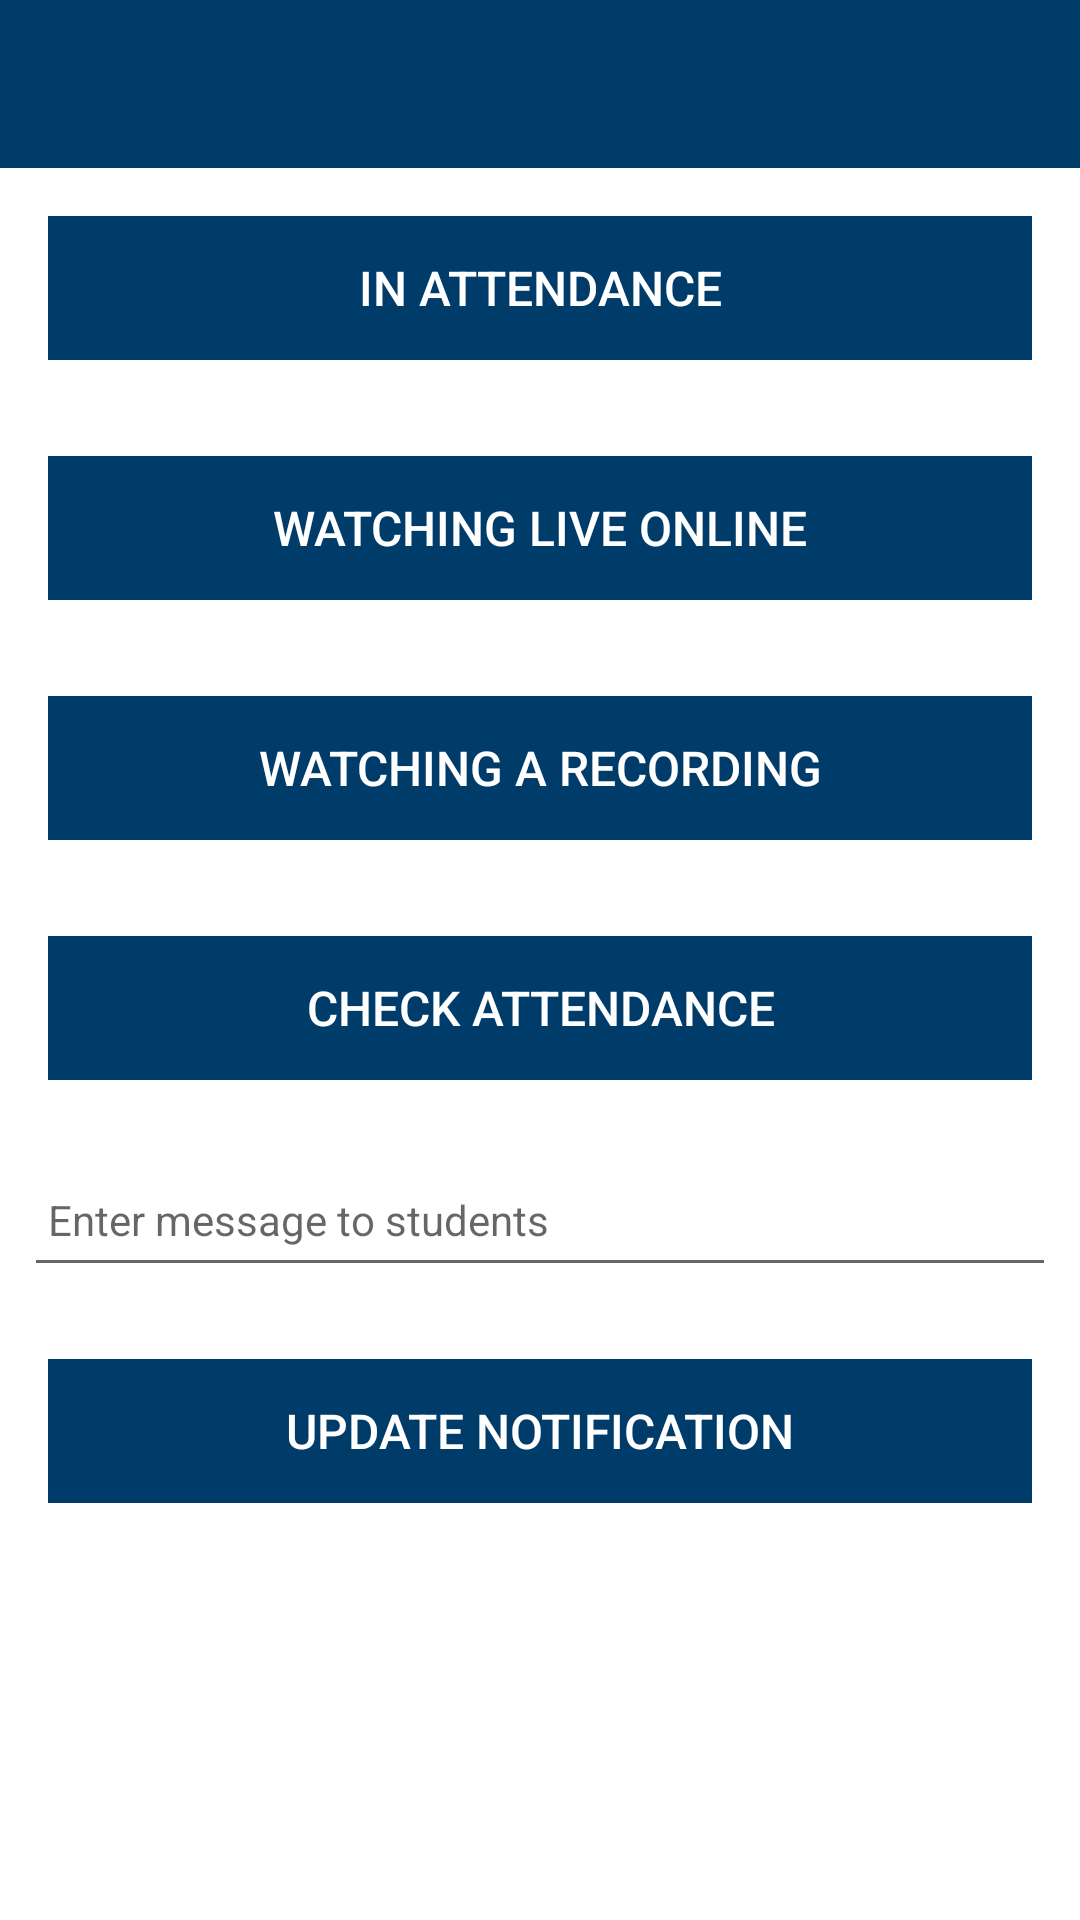

Reconstruct the res/layout file that produces this screen, plus the resources it refers to.
<!-- AndroidManifest.xml: application theme Theme.ClassAttendanceApp -->
<!-- res/layout/fragment_lecture.xml -->
<?xml version="1.0" encoding="utf-8"?>
<layout
    xmlns:android="http://schemas.android.com/apk/res/android"
    xmlns:app="http://schemas.android.com/apk/res-auto">

    <data>
        <variable
            name="lecturevm"
            type="ie.wit.classattendanceapp.ui.lecture.LectureViewModel" />
    </data>

<androidx.constraintlayout.widget.ConstraintLayout
    xmlns:tools="http://schemas.android.com/tools"
    android:layout_width="match_parent"
    android:layout_height="match_parent"
    tools:context=".ui.lecture.LectureFragment">

<RelativeLayout
    android:layout_width="match_parent"
    android:layout_height="wrap_content"
    app:layout_constraintBottom_toBottomOf="parent"
    app:layout_constraintTop_toTopOf="parent">

    <com.google.android.material.appbar.AppBarLayout
        android:id="@+id/appBarLayout"
        android:layout_width="match_parent"
        android:layout_height="wrap_content"
        android:background="@color/uccBlue"
        android:fitsSystemWindows="true"
        app:elevation="0dip"
        app:theme="@style/ThemeOverlay.AppCompat.Dark.ActionBar">

        <androidx.appcompat.widget.Toolbar
            android:id="@+id/toolbarLecture"
            android:layout_width="match_parent"
            android:layout_height="wrap_content"
            app:titleTextColor="@color/uccYellow" />
    </com.google.android.material.appbar.AppBarLayout>

    <ScrollView
        android:layout_width="match_parent"
        android:layout_height="match_parent"
        android:layout_below="@id/appBarLayout"
        android:fillViewport="true">

        <LinearLayout
            android:layout_width="match_parent"
            android:layout_height="wrap_content"
            android:orientation="vertical">

            <Button
                android:id="@+id/btnSignInPerson"
                android:layout_width="match_parent"
                android:layout_height="wrap_content"
                android:layout_margin="16dp"
                android:background="@color/uccBlue"
                android:paddingTop="8dp"
                android:paddingBottom="8dp"
                android:stateListAnimator="@null"
                android:text="@string/button_signInPerson"
                android:textColor="@color/uccWhite"
                android:textSize="16sp" />
            <Button
                android:id="@+id/btnSignInLive"
                android:layout_width="match_parent"
                android:layout_height="wrap_content"
                android:layout_margin="16dp"
                android:background="@color/uccBlue"
                android:paddingTop="8dp"
                android:paddingBottom="8dp"
                android:stateListAnimator="@null"
                android:text="@string/button_signInLive"
                android:textColor="@color/uccWhite"
                android:textSize="16sp" />
            <Button
                android:id="@+id/btnSignInRecording"
                android:layout_width="match_parent"
                android:layout_height="wrap_content"
                android:layout_margin="16dp"
                android:background="@color/uccBlue"
                android:paddingTop="8dp"
                android:paddingBottom="8dp"
                android:stateListAnimator="@null"
                android:text="@string/button_signInRecording"
                android:textColor="@color/uccWhite"
                android:textSize="16sp" />
            <Button
                android:id="@+id/btnSeeAttendance"
                android:layout_width="match_parent"
                android:layout_height="wrap_content"
                android:layout_margin="16dp"
                android:background="@color/uccBlue"
                android:paddingTop="8dp"
                android:paddingBottom="8dp"
                android:stateListAnimator="@null"
                android:text="@string/button_seeAttendance"
                android:textColor="@color/uccWhite"
                android:textSize="16sp" />
            <EditText
                android:id="@+id/cancel_message"
                android:layout_width="match_parent"
                android:layout_height="45dp"
                android:layout_margin="8dp"
                android:autofillHints=""
                android:hint="@string/hint_cancelMessage"
                android:inputType="text"
                android:maxLength="25"
                android:maxLines="1"
                android:padding="8dp"
                android:textColor="@color/uccBlue"
                android:textSize="14sp" />
            <Button
                android:id="@+id/btnCancelLecture"
                android:layout_width="match_parent"
                android:layout_height="wrap_content"
                android:layout_margin="16dp"
                android:background="@color/uccBlue"
                android:paddingTop="8dp"
                android:paddingBottom="8dp"
                android:stateListAnimator="@null"
                android:text="@string/button_cancelLecture"
                android:textColor="@color/uccWhite"
                android:textSize="16sp" />
        </LinearLayout>
    </ScrollView>

</RelativeLayout>

    </androidx.constraintlayout.widget.ConstraintLayout>
</layout>
<!-- resources referenced by this layout -->
<resources>
  <color name="uccBlue">#003C69</color>
  <color name="uccWhite">#ffffff</color>
  <color name="uccYellow">#FFB500</color>
  <string name="button_cancelLecture">Update Notification</string>
  <string name="button_seeAttendance">Check Attendance</string>
  <string name="button_signInLive">Watching Live Online</string>
  <string name="button_signInPerson">In Attendance</string>
  <string name="button_signInRecording">Watching a Recording</string>
  <string name="hint_cancelMessage">Enter message to students</string>
  <style name="Theme.ClassAttendanceApp" parent="Theme.MaterialComponents.DayNight.NoActionBar">
          
          <item name="colorPrimary">@color/uccBlue</item>
          <item name="colorPrimaryVariant">@color/uccYellow</item>
          <item name="colorOnPrimary">@color/white</item>
          
          <item name="colorSecondary">@color/uccGreen</item>
          <item name="colorSecondaryVariant">@color/uccGreen</item>
          <item name="colorOnSecondary">@color/black</item>
          
          <item name="android:statusBarColor" tools:targetApi="l">?attr/colorPrimaryVariant</item>
          
      </style>
  <color name="white">#FFFFFFFF</color>
  <color name="uccGreen">#74AA50</color>
  <color name="black">#FF000000</color>
</resources>
